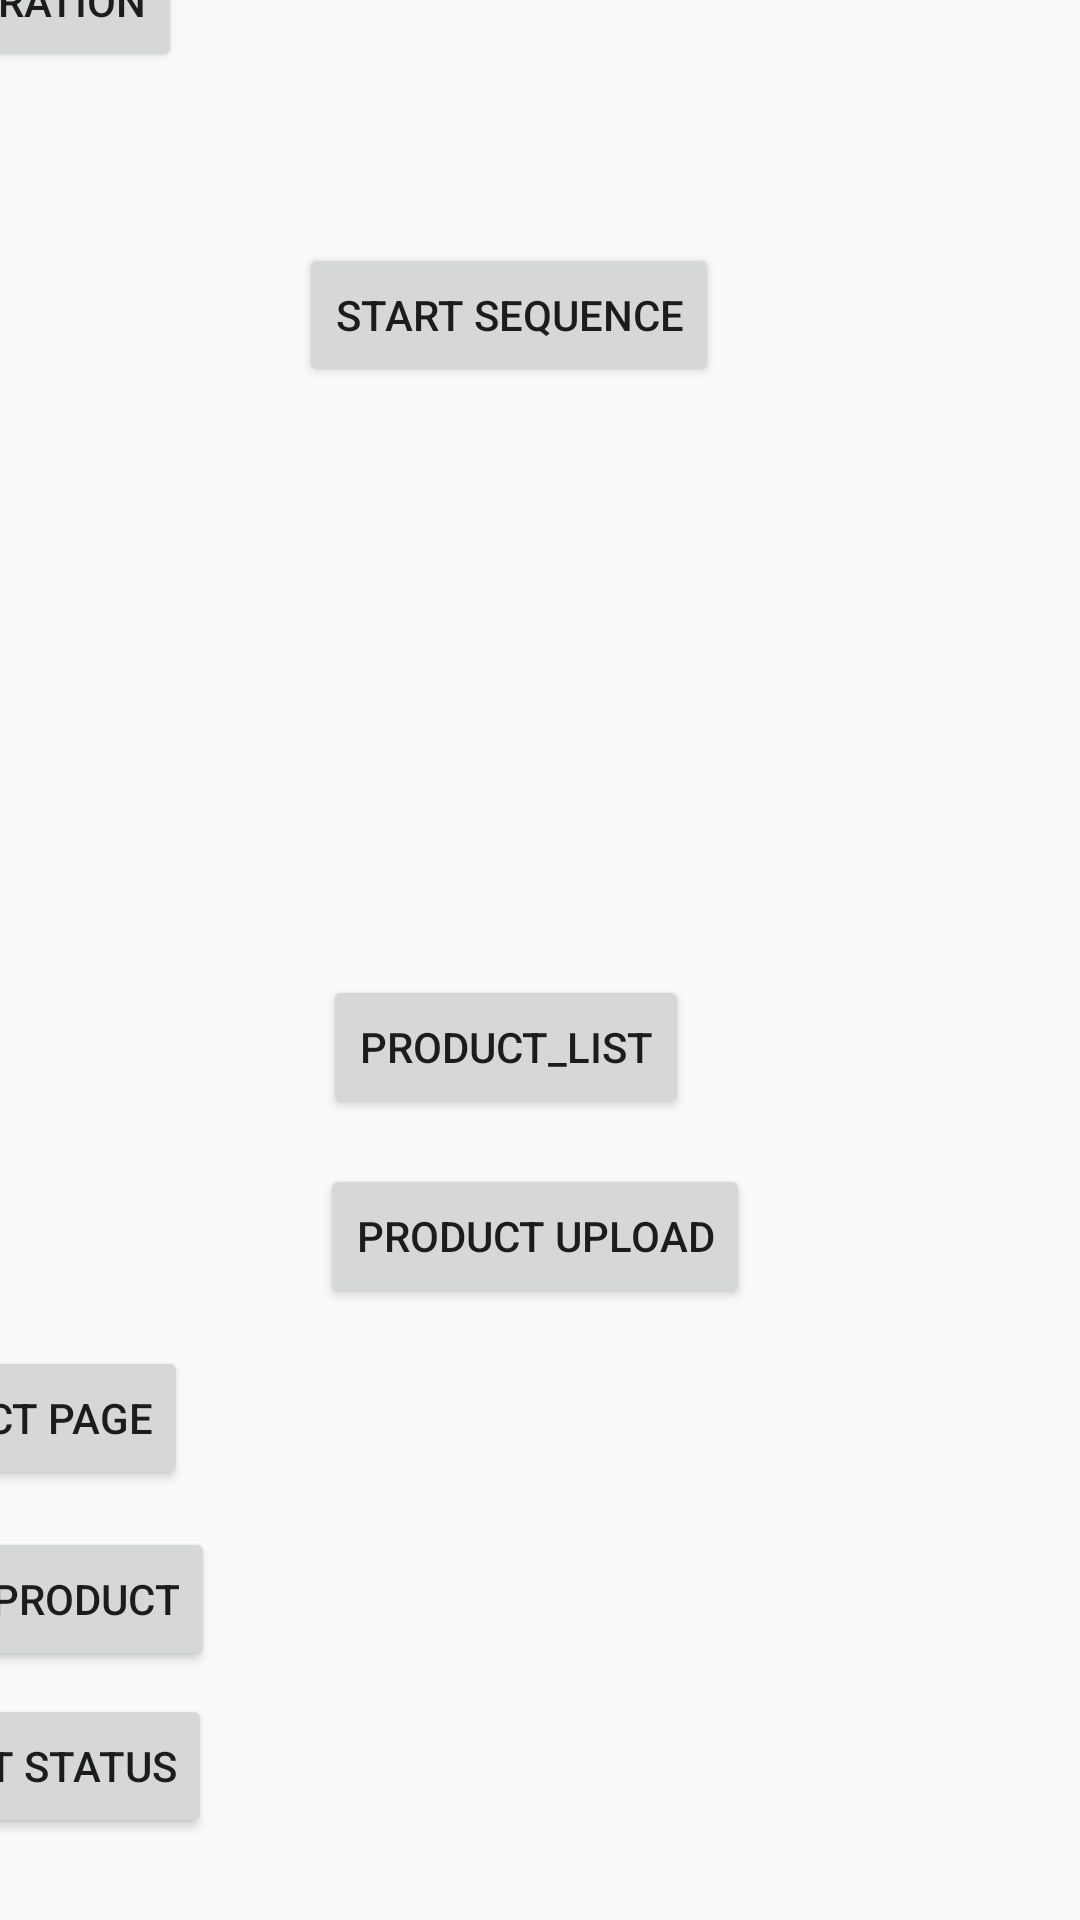

Write the Android layout XML for this screen, with the resource values it uses.
<!-- AndroidManifest.xml: application theme AppTheme -->
<!-- res/layout/activity_main.xml -->
<?xml version="1.0" encoding="utf-8"?>
<androidx.constraintlayout.widget.ConstraintLayout xmlns:android="http://schemas.android.com/apk/res/android"
    xmlns:app="http://schemas.android.com/apk/res-auto"
    xmlns:tools="http://schemas.android.com/tools"
    android:layout_width="match_parent"
    android:layout_height="match_parent"
    tools:context=".MainActivity"
    android:background="@mipmap/ic_launcher_foreground">

    <Button
        android:id="@+id/startSequence"
        android:layout_width="wrap_content"
        android:layout_height="wrap_content"
        android:text="START SEQUENCE"
        app:layout_constraintBottom_toTopOf="@+id/button3_2"
        app:layout_constraintEnd_toEndOf="parent"
        app:layout_constraintHorizontal_bias="0.453"
        app:layout_constraintStart_toStartOf="parent"
        app:layout_constraintTop_toTopOf="@+id/imageView"
        app:layout_constraintVertical_bias="0.238" />

    <ImageView
        android:id="@+id/imageView"
        android:layout_width="wrap_content"
        android:layout_height="wrap_content"
        android:src="@drawable/logo2"
        app:layout_constraintBottom_toBottomOf="parent"
        app:layout_constraintEnd_toEndOf="parent"
        app:layout_constraintHorizontal_bias="0.0"
        app:layout_constraintStart_toStartOf="parent"
        app:layout_constraintTop_toTopOf="parent"
        app:layout_constraintVertical_bias="0.0"></ImageView>

    <Button
        android:id="@+id/button"
        android:layout_width="wrap_content"
        android:layout_height="wrap_content"
        android:layout_centerHorizontal="true"
        android:text="Registration"
        app:layout_constraintBottom_toBottomOf="@+id/imageView"
        app:layout_constraintEnd_toEndOf="@+id/imageView"
        app:layout_constraintStart_toStartOf="@+id/imageView"
        app:layout_constraintTop_toTopOf="parent"
        app:layout_constraintVertical_bias="1.0" />

    <Button
        android:id="@+id/button2"
        android:layout_width="wrap_content"
        android:layout_height="wrap_content"
        android:layout_centerHorizontal="true"
        android:text="Product Page"
        app:layout_constraintBottom_toBottomOf="parent"
        app:layout_constraintEnd_toEndOf="@+id/imageView"
        app:layout_constraintStart_toStartOf="@+id/imageView"
        app:layout_constraintTop_toTopOf="parent"
        app:layout_constraintVertical_bias="0.758" />

    <Button
        android:id="@+id/button3"
        android:layout_width="wrap_content"
        android:layout_height="wrap_content"
        android:layout_centerHorizontal="true"
        android:text="Upload Product"
        app:layout_constraintBottom_toBottomOf="parent"
        app:layout_constraintEnd_toEndOf="@+id/imageView"
        app:layout_constraintStart_toStartOf="@+id/imageView"
        app:layout_constraintTop_toTopOf="parent"
        app:layout_constraintVertical_bias="0.86" />

    <Button
        android:id="@+id/button4"
        android:layout_width="wrap_content"
        android:layout_height="wrap_content"
        android:layout_centerHorizontal="true"
        android:text="Product Status"
        app:layout_constraintBottom_toBottomOf="parent"
        app:layout_constraintEnd_toEndOf="@+id/imageView"
        app:layout_constraintHorizontal_bias="0.498"
        app:layout_constraintStart_toStartOf="@+id/imageView"
        app:layout_constraintTop_toTopOf="parent"
        app:layout_constraintVertical_bias="0.954" />

    <Button
        android:id="@+id/button3_2"
        android:layout_width="wrap_content"
        android:layout_height="wrap_content"
        android:layout_marginTop="388dp"
        android:text="Product upload"
        app:layout_constraintBottom_toTopOf="@+id/activity3_2"
        app:layout_constraintEnd_toEndOf="parent"
        app:layout_constraintHorizontal_bias="0.492"
        app:layout_constraintStart_toStartOf="parent"
        app:layout_constraintTop_toTopOf="@+id/imageView"
        app:layout_constraintVertical_bias="0.91" />

    <Button
        android:id="@+id/activity_product_list"
        android:layout_width="wrap_content"
        android:layout_height="wrap_content"
        android:text="Product_List"
        app:layout_constraintBottom_toTopOf="@+id/button3_2"
        app:layout_constraintEnd_toEndOf="parent"
        app:layout_constraintHorizontal_bias="0.452"
        app:layout_constraintStart_toStartOf="parent"
        app:layout_constraintTop_toTopOf="parent"
        app:layout_constraintVertical_bias="0.956" />

</androidx.constraintlayout.widget.ConstraintLayout>
<!-- resources referenced by this layout -->
<resources>
  <style name="AppTheme" parent="Base.Theme.AppCompat.Light.DarkActionBar">
          
          <item name="colorPrimary">@color/colorPrimary</item>
          <item name="colorPrimaryDark">@color/colorPrimaryDark</item>
          <item name="colorAccent">@color/colorAccent</item>
      </style>
  <!-- not gathered from this repository: default colours our renderer supplied (Android Studio template values) -->
  <color name="colorPrimary">#FF6200EE</color>
  <color name="colorPrimaryDark">#FF3700B3</color>
  <color name="colorAccent">#FF03DAC5</color>
</resources>
